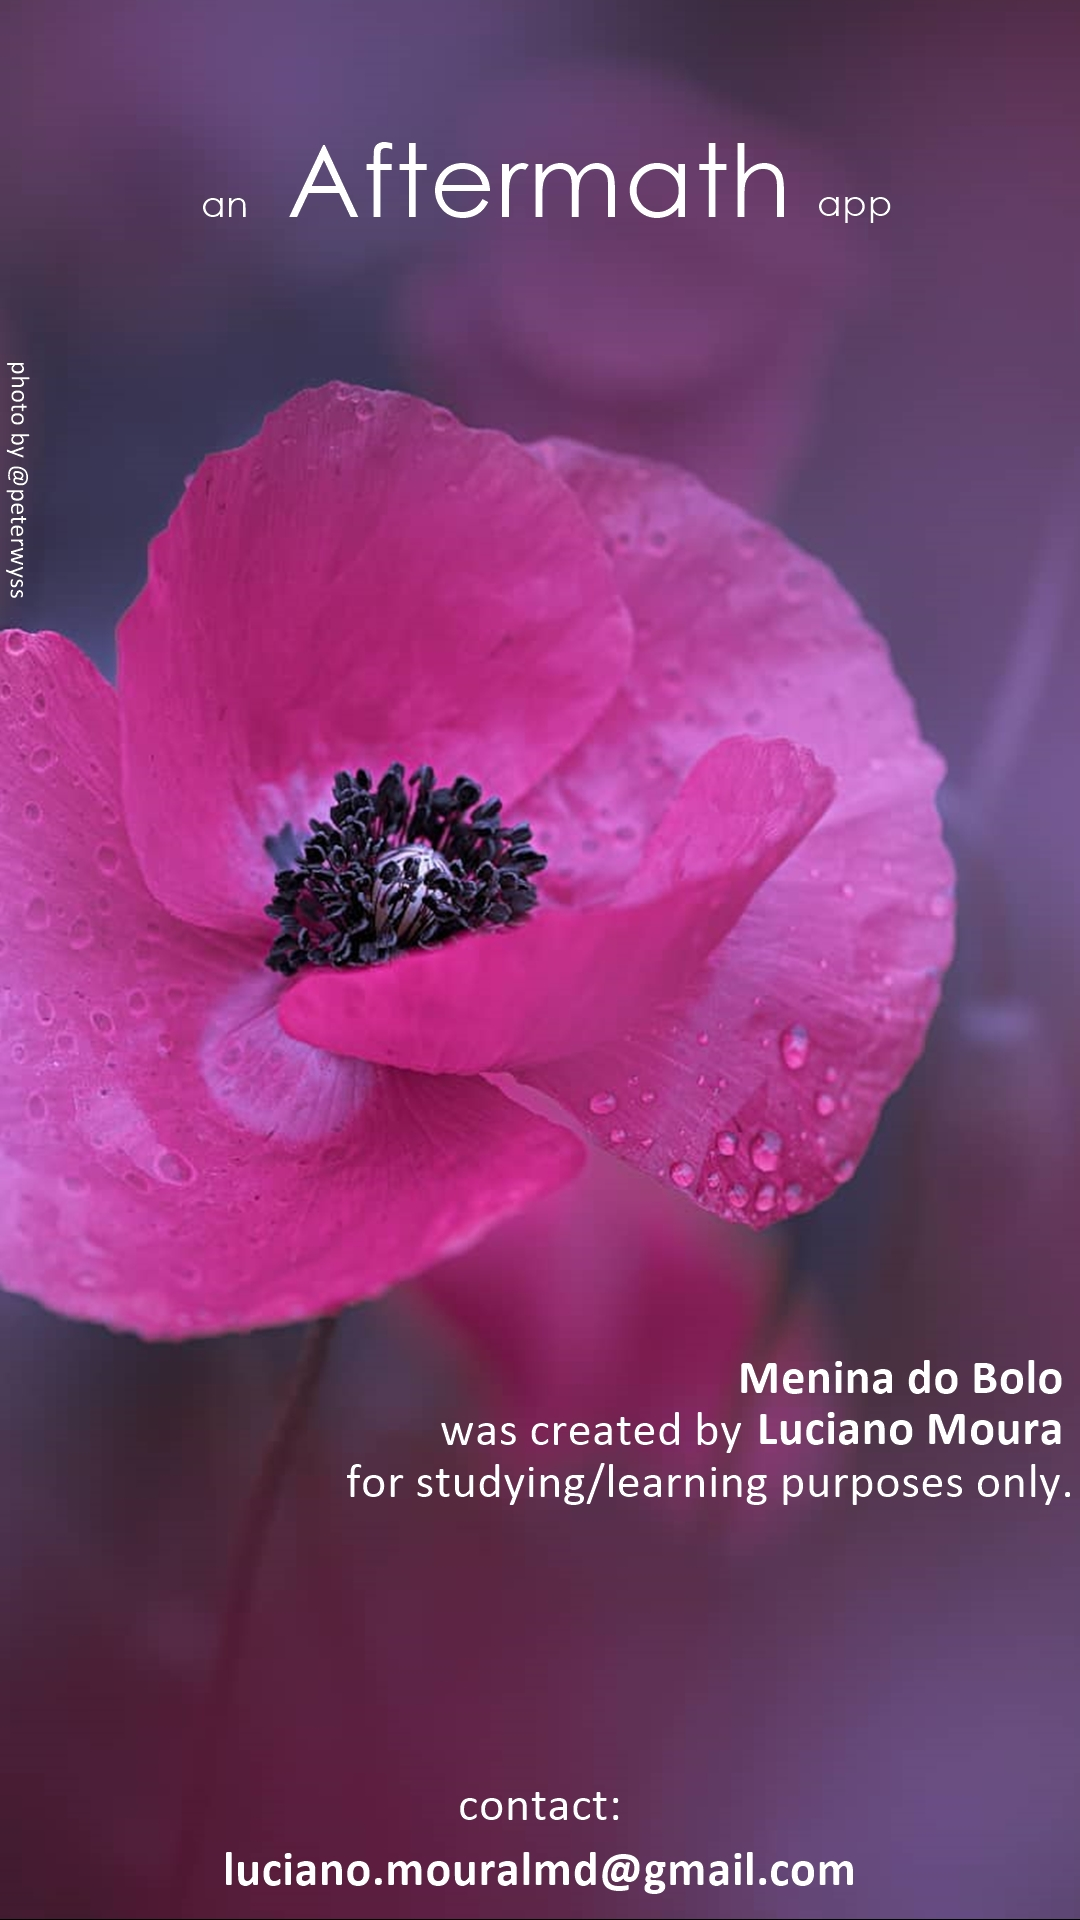

Write the Android layout XML for this screen, with the resource values it uses.
<!-- AndroidManifest.xml: application theme AppTheme -->
<!-- res/layout/fragment_about.xml -->
<?xml version="1.0" encoding="utf-8"?>
<FrameLayout xmlns:android="http://schemas.android.com/apk/res/android"
    xmlns:app="http://schemas.android.com/apk/res-auto"
    xmlns:tools="http://schemas.android.com/tools"
    android:layout_width="match_parent"
    android:layout_height="match_parent"
    android:background="@drawable/about_background_red"
    tools:context=".about_Fragment"/>
<!-- resources referenced by this layout -->
<resources>
  <!-- drawable about_background_red: jpg bitmap (drawable, 591571 bytes) -->
  <style name="AppTheme" parent="Theme.MaterialComponents.Light.NoActionBar">
          <item name="colorPrimary">#AA66CC</item>
          <item name="colorPrimaryDark">#AA66CC</item>
          <item name="colorAccent">#AA66CC</item>
      </style>
</resources>
